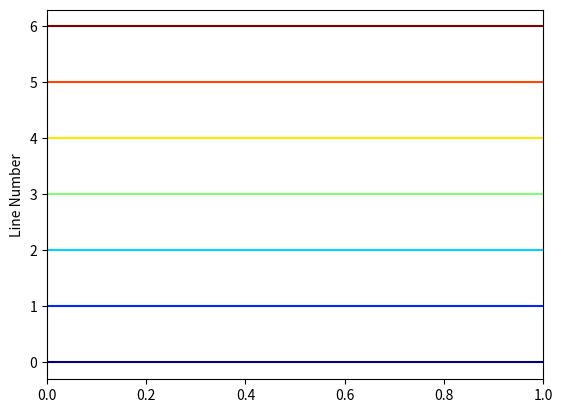

The matplotlib source for this figure:
# -*- coding: UTF-8 -*-
__author__ = 'zy'
__time__ = '2019/8/31 16:55'
import matplotlib.pyplot as plt

from matplotlib import cm
from numpy import linspace

start = 0.0
stop = 1.0
number_of_lines= 7
cm_subsection = linspace(start, stop, number_of_lines)

print(cm_subsection)

colors = [ cm.jet(x) for x in cm_subsection ]

print(colors)
for i, color in enumerate(colors):
    plt.axhline(i, color=color)

plt.ylabel('Line Number')
plt.show()